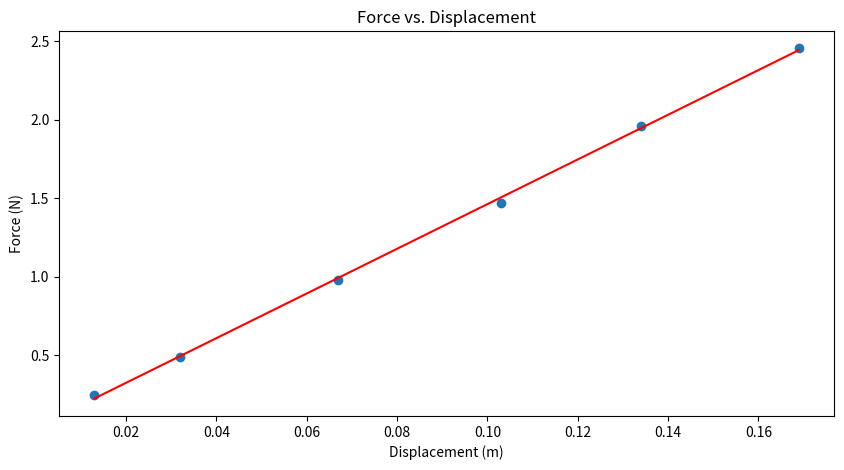

This figure's Python source:
import matplotlib.pyplot as plt
import numpy as np

mass_vs_spring_length = {
    25: 7.6,
    50: 9.5,
    100: 13,
    150: 16.6,
    200: 19.7,
    250: 23.2,
}

natural_spring_length = 6.3


def main():
    # Format data
    y = np.array([(m / 1000) * 9.81 for m in mass_vs_spring_length.keys()])
    x = np.array(
        [
            (l / 100) - (natural_spring_length / 100)
            for l in mass_vs_spring_length.values()
        ]
    )

    # create the plot
    plot = plt.figure(dpi=1200, figsize=(10, 5))
    subplot = plot.add_subplot(1, 1, 1)
    subplot.scatter(x, y)

    # label the axes
    subplot.set_xlabel("Displacement (m)")
    subplot.set_ylabel("Force (N)")
    subplot.set_title("Force vs. Displacement")

    # label each point on the plot with its coordinates
    anns = []
    for x_coord, y_coord in zip(x, y):
        anns.append(
            subplot.annotate(
                f"({x_coord:.2} m, {y_coord:.2} N)",
                xy=(x_coord + (3 / 1000), y_coord - (25 / 1000))
            )
        )
    # save without trend line
    plt.savefig("without_trend_line.png")

    # remove annotations
    for ann in anns:
        ann.remove()

    # create best fit line
    m, b = np.polyfit(x, y, 1)
    print(m, b)
    subplot.plot(x, m * x + b, '-', color='red')
    # save with trend line
    plt.savefig("with_trend_line.png")


if __name__ == '__main__':
    main()
